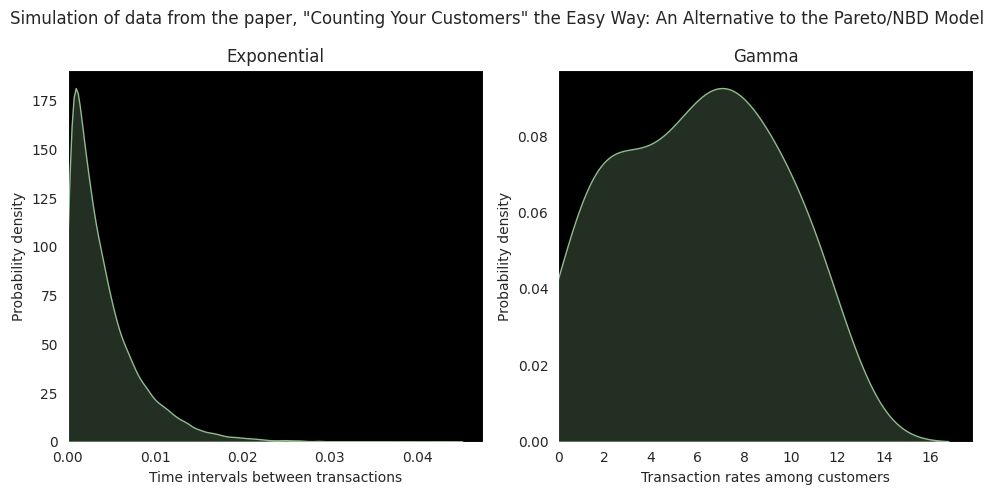

Here is the Python script that generated this plot:
'''
  Simulating data from paper: http://brucehardie.com/papers/018/fader_et_al_mksc_05.pdf
'''


# libraries
import numpy as np

import matplotlib.pyplot as plt
import seaborn as sns
sns.set_style('dark', {'axes.grid' : False})


# global
CUSTOMERS=40
TIME_PERIODS=104
MAX_TR_RATE=12.0


# main
if __name__ == '__main__':
    
  # Poisson disribution of number of purchases by customers per time period
  ran_gen = np.random.default_rng()
  transaction_rates = np.random.random(size=CUSTOMERS)*MAX_TR_RATE
  customer_events_per_period = ran_gen.poisson(lam=transaction_rates, size=(TIME_PERIODS, CUSTOMERS)).T
  
  # randomly generating timestamps off of the purchase counts
  customers_timestamps = {}
  all_timestamps = np.array([])
  for i, cus in enumerate(customer_events_per_period):
    cus_timestamps = np.array([])
    for j, event_num in enumerate(cus):
      timestamps = np.sort(np.random.random_sample(size=event_num)) + j
      cus_timestamps = np.concatenate((cus_timestamps, timestamps))
    customers_timestamps[i] = cus_timestamps
    all_timestamps = np.concatenate((all_timestamps, cus_timestamps))

  # differences between all timestamps
  sorted_all_timestamps = np.sort(all_timestamps)
  timestamps_diffs = np.diff(sorted_all_timestamps)
  

  ######### visualize distributions #########
  fig, axs = plt.subplots(1, 2, figsize=(10, 5))

  # Exponential distribution of differences in the timestamps of the transactions
  sns.kdeplot(data=timestamps_diffs, fill=True, ax=axs[0], color='darkseagreen')
  axs[0].set_facecolor('black')
  axs[0].set_xlabel('Time intervals between transactions')
  axs[0].set_ylabel('Probability density')
  axs[0].set_title('Exponential')
  axs[0].set_xlim(0)
  axs[0].margins(x=0)

  # Gamma distribution of transaction rates among customers
  sns.kdeplot(data=transaction_rates, fill=True, ax=axs[1], color='darkseagreen')
  axs[1].set_facecolor('black')
  axs[1].set_xlabel('Transaction rates among customers')
  axs[1].set_ylabel('Probability density')
  axs[1].set_title('Gamma')
  axs[1].set_xlim(0)
  axs[1].margins(x=0)

  fig.suptitle("Simulation of data from the paper, \"Counting Your Customers\" the Easy Way: An Alternative to the Pareto/NBD Model")
  plt.tight_layout()
  plt.show()